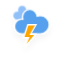
t = 0.00 s
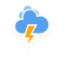
t = 1.17 s
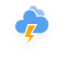
t = 2.33 s
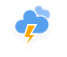
t = 3.50 s
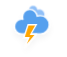
t = 4.67 s
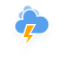
t = 5.83 s

The animated SVG that drew these frames (rendered in a browser with its animation timeline set to each time). Animation: 3 CSS @keyframes rules; one cycle of 7.00 s, repeats indefinitely.

<?xml version="1.0" encoding="utf-8"?>
<!-- (c) ammap.com | SVG weather icons -->
<svg
    version="1.1"
    xmlns="http://www.w3.org/2000/svg"
    xmlns:xlink="http://www.w3.org/1999/xlink"
    width="64"
    height="64"
    style="transform: translateY(-10px) scale(1.1, 1.1)"
    viewbox="0 0 64 64">
    <defs>
        <filter id="blur" width="200%" height="200%">
            <feGaussianBlur in="SourceAlpha" stdDeviation="3"/>
            <feOffset dx="0" dy="4" result="offsetblur"/>
            <feComponentTransfer>
                <feFuncA type="linear" slope="0.05"/>
            </feComponentTransfer>
            <feMerge> 
                <feMergeNode/>
                <feMergeNode in="SourceGraphic"/> 
            </feMerge>
        </filter>
        <style type="text/css"><![CDATA[
/*
** CLOUDS
*/
@keyframes am-weather-cloud-1 {
  0% {
    -webkit-transform: translate(-5px,0px);
       -moz-transform: translate(-5px,0px);
        -ms-transform: translate(-5px,0px);
            transform: translate(-5px,0px);
  }

  50% {
    -webkit-transform: translate(10px,0px);
       -moz-transform: translate(10px,0px);
        -ms-transform: translate(10px,0px);
            transform: translate(10px,0px);
  }

  100% {
    -webkit-transform: translate(-5px,0px);
       -moz-transform: translate(-5px,0px);
        -ms-transform: translate(-5px,0px);
            transform: translate(-5px,0px);
  }
}

.am-weather-cloud-1 {
  -webkit-animation-name: am-weather-cloud-1;
     -moz-animation-name: am-weather-cloud-1;
          animation-name: am-weather-cloud-1;
  -webkit-animation-duration: 7s;
     -moz-animation-duration: 7s;
          animation-duration: 7s;
  -webkit-animation-timing-function: linear;
     -moz-animation-timing-function: linear;
          animation-timing-function: linear;
  -webkit-animation-iteration-count: infinite;
     -moz-animation-iteration-count: infinite;
          animation-iteration-count: infinite;
}

@keyframes am-weather-cloud-2 {
  0% {
    -webkit-transform: translate(0px,0px);
       -moz-transform: translate(0px,0px);
        -ms-transform: translate(0px,0px);
            transform: translate(0px,0px);
  }

  50% {
    -webkit-transform: translate(2px,0px);
       -moz-transform: translate(2px,0px);
        -ms-transform: translate(2px,0px);
            transform: translate(2px,0px);
  }

  100% {
    -webkit-transform: translate(0px,0px);
       -moz-transform: translate(0px,0px);
        -ms-transform: translate(0px,0px);
            transform: translate(0px,0px);
  }
}

.am-weather-cloud-2 {
  -webkit-animation-name: am-weather-cloud-2;
     -moz-animation-name: am-weather-cloud-2;
          animation-name: am-weather-cloud-2;
  -webkit-animation-duration: 3s;
     -moz-animation-duration: 3s;
          animation-duration: 3s;
  -webkit-animation-timing-function: linear;
     -moz-animation-timing-function: linear;
          animation-timing-function: linear;
  -webkit-animation-iteration-count: infinite;
     -moz-animation-iteration-count: infinite;
          animation-iteration-count: infinite;
}

/*
** STROKE
*/
@keyframes am-weather-stroke {
  0% {
    -webkit-transform: translate(0.0px,0.0px);
       -moz-transform: translate(0.0px,0.0px);
        -ms-transform: translate(0.0px,0.0px);
            transform: translate(0.0px,0.0px);
  }

  2% {
    -webkit-transform: translate(0.3px,0.0px);
       -moz-transform: translate(0.3px,0.0px);
        -ms-transform: translate(0.3px,0.0px);
            transform: translate(0.3px,0.0px);
  }

  4% {
    -webkit-transform: translate(0.0px,0.0px);
       -moz-transform: translate(0.0px,0.0px);
        -ms-transform: translate(0.0px,0.0px);
            transform: translate(0.0px,0.0px);
  }

  6% {
    -webkit-transform: translate(0.5px,0.4px);
       -moz-transform: translate(0.5px,0.4px);
        -ms-transform: translate(0.5px,0.4px);
            transform: translate(0.5px,0.4px);
  }

  8% {
    -webkit-transform: translate(0.0px,0.0px);
       -moz-transform: translate(0.0px,0.0px);
        -ms-transform: translate(0.0px,0.0px);
            transform: translate(0.0px,0.0px);
  }

  10% {
    -webkit-transform: translate(0.3px,0.0px);
       -moz-transform: translate(0.3px,0.0px);
        -ms-transform: translate(0.3px,0.0px);
            transform: translate(0.3px,0.0px);
  }

  12% {
    -webkit-transform: translate(0.0px,0.0px);
       -moz-transform: translate(0.0px,0.0px);
        -ms-transform: translate(0.0px,0.0px);
            transform: translate(0.0px,0.0px);
  }

  14% {
    -webkit-transform: translate(0.3px,0.0px);
       -moz-transform: translate(0.3px,0.0px);
        -ms-transform: translate(0.3px,0.0px);
            transform: translate(0.3px,0.0px);
  }

  16% {
    -webkit-transform: translate(0.0px,0.0px);
       -moz-transform: translate(0.0px,0.0px);
        -ms-transform: translate(0.0px,0.0px);
            transform: translate(0.0px,0.0px);
  }

  18% {
    -webkit-transform: translate(0.3px,0.0px);
       -moz-transform: translate(0.3px,0.0px);
        -ms-transform: translate(0.3px,0.0px);
            transform: translate(0.3px,0.0px);
  }

  20% {
    -webkit-transform: translate(0.0px,0.0px);
       -moz-transform: translate(0.0px,0.0px);
        -ms-transform: translate(0.0px,0.0px);
            transform: translate(0.0px,0.0px);
  }

  22% {
    -webkit-transform: translate(1px,0.0px);
       -moz-transform: translate(1px,0.0px);
        -ms-transform: translate(1px,0.0px);
            transform: translate(1px,0.0px);
  }

  24% {
    -webkit-transform: translate(0.0px,0.0px);
       -moz-transform: translate(0.0px,0.0px);
        -ms-transform: translate(0.0px,0.0px);
            transform: translate(0.0px,0.0px);
  }

  26% {
    -webkit-transform: translate(-1px,0.0px);
       -moz-transform: translate(-1px,0.0px);
        -ms-transform: translate(-1px,0.0px);
            transform: translate(-1px,0.0px);

  }

  28% {
    -webkit-transform: translate(0.0px,0.0px);
       -moz-transform: translate(0.0px,0.0px);
        -ms-transform: translate(0.0px,0.0px);
            transform: translate(0.0px,0.0px);
  }

  40% {
    fill: orange;
    -webkit-transform: translate(0.0px,0.0px);
       -moz-transform: translate(0.0px,0.0px);
        -ms-transform: translate(0.0px,0.0px);
            transform: translate(0.0px,0.0px);
  }

  65% {
    fill: white;
    -webkit-transform: translate(-1px,5.0px);
       -moz-transform: translate(-1px,5.0px);
        -ms-transform: translate(-1px,5.0px);
            transform: translate(-1px,5.0px);
  }
  61% {
    fill: orange;
  }

  100% {
    -webkit-transform: translate(0.0px,0.0px);
       -moz-transform: translate(0.0px,0.0px);
        -ms-transform: translate(0.0px,0.0px);
            transform: translate(0.0px,0.0px);
  }
}

.am-weather-stroke {
  -webkit-animation-name: am-weather-stroke;
     -moz-animation-name: am-weather-stroke;
          animation-name: am-weather-stroke;
  -webkit-animation-duration: 1.11s;
     -moz-animation-duration: 1.11s;
          animation-duration: 1.11s;
  -webkit-animation-timing-function: linear;
     -moz-animation-timing-function: linear;
          animation-timing-function: linear;
  -webkit-animation-iteration-count: infinite;
     -moz-animation-iteration-count: infinite;
          animation-iteration-count: infinite;
}
        ]]></style>
    </defs>
    <g filter="url(#blur)" id="thunder">
        <g transform="translate(20,10)">
            <g class="am-weather-cloud-1">
                <path d="M47.7,35.4     c0-4.6-3.7-8.2-8.2-8.2c-1,0-1.9,0.2-2.8,0.5c-0.3-3.4-3.1-6.2-6.6-6.2c-3.7,0-6.7,3-6.7,6.7c0,0.8,0.2,1.6,0.4,2.3     c-0.3-0.1-0.7-0.1-1-0.1c-3.7,0-6.7,3-6.7,6.7c0,3.6,2.9,6.6,6.5,6.7l17.2,0C44.2,43.3,47.7,39.8,47.7,35.4z" fill="#91C0F8" stroke="white" stroke-linejoin="round" stroke-width="1.2" transform="translate(-10,-6), scale(0.6)" />
            </g>
            <g>
                <path d="M47.7,35.4     c0-4.6-3.7-8.2-8.2-8.2c-1,0-1.9,0.2-2.8,0.5c-0.3-3.4-3.1-6.2-6.6-6.2c-3.7,0-6.7,3-6.7,6.7c0,0.8,0.2,1.6,0.4,2.3     c-0.3-0.1-0.7-0.1-1-0.1c-3.7,0-6.7,3-6.7,6.7c0,3.6,2.9,6.6,6.5,6.7l17.2,0C44.2,43.3,47.7,39.8,47.7,35.4z" fill="#57A0EE" stroke="white" stroke-linejoin="round" stroke-width="1.2" transform="translate(-20,-11)" />
            </g>
            <g transform="translate(-9,28), scale(1.2)">
                <polygon class="am-weather-stroke" fill="orange" stroke="white" stroke-width="1" points="14.3,-2.9 20.5,-2.9 16.4,4.3 20.3,4.3 11.5,14.6 14.9,6.9 11.1,6.9" />
            </g>
        </g>
    </g>
</svg>